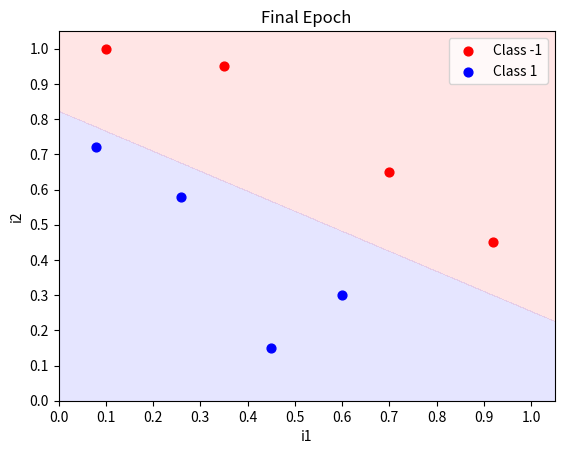

Generate this figure with matplotlib:
from __future__ import print_function
import sys
from matplotlib import pyplot as plt
import numpy as np


def predict(inputs, weights):
    activation = 0.0
    for i, w in zip(inputs, weights):
        activation += i * w
    return 1.0 if activation >= 0.0 else 0.0


def plot(matrix, weights=None, title="Prediction Matrix"):
    if len(matrix[0]) == 3:  # if 1D inputs, excluding bias and ys
        fig, ax = plt.subplots()
        ax.set_title(title)
        ax.set_xlabel("i1")
        ax.set_ylabel("Classifications")

        if weights != None:
            y_min = -0.1
            y_max = 1.1
            x_min = 0.0
            x_max = 1.1
            y_res = 0.001
            x_res = 0.001
            ys = np.arange(y_min, y_max, y_res)
            xs = np.arange(x_min, x_max, x_res)
            zs = []
            for cur_y in np.arange(y_min, y_max, y_res):
                for cur_x in np.arange(x_min, x_max, x_res):
                    zs.append(predict([1.0, cur_x], weights))
            xs, ys = np.meshgrid(xs, ys)
            zs = np.array(zs)
            zs = zs.reshape(xs.shape)
            cp = plt.contourf(xs, ys, zs, levels=[-1, -0.0001, 0, 1], colors=('b', 'r'), alpha=0.1)

        c1_data = [[], []]
        c0_data = [[], []]

        for i in range(len(matrix)):
            cur_i1 = matrix[i][1]
            cur_y = matrix[i][-1]

            if cur_y == 1:
                c1_data[0].append(cur_i1)
                c1_data[1].append(1.0)
            else:
                c0_data[0].append(cur_i1)
                c0_data[1].append(0.0)

        plt.xticks(np.arange(x_min, x_max, 0.1))
        plt.yticks(np.arange(y_min, y_max, 0.1))
        plt.xlim(0, 1.05)
        plt.ylim(-0.05, 1.05)

        c0s = plt.scatter(c0_data[0], c0_data[1], s=40.0, c='r', label='Class -1')
        c1s = plt.scatter(c1_data[0], c1_data[1], s=40.0, c='b', label='Class 1')

        plt.legend(fontsize=10, loc=1)
        plt.show()
        return

    if len(matrix[0]) == 4:  # if 2D inputs, excluding bias and ys
        fig, ax = plt.subplots()
        ax.set_title(title)
        ax.set_xlabel("i1")
        ax.set_ylabel("i2")

        if weights != None:
            map_min = 0.0
            map_max = 1.1
            y_res = 0.001
            x_res = 0.001
            ys = np.arange(map_min, map_max, y_res)
            xs = np.arange(map_min, map_max, x_res)
            zs = []
            for cur_y in np.arange(map_min, map_max, y_res):
                for cur_x in np.arange(map_min, map_max, x_res):
                    zs.append(predict([1.0, cur_x, cur_y], weights))
            xs, ys = np.meshgrid(xs, ys)
            zs = np.array(zs)
            zs = zs.reshape(xs.shape)
            cp = plt.contourf(xs, ys, zs, levels=[-1, -0.0001, 0, 1], colors=('b', 'r'), alpha=0.1)

        c1_data = [[], []]
        c0_data = [[], []]
        for i in range(len(matrix)):
            cur_i1 = matrix[i][1]
            cur_i2 = matrix[i][2]
            cur_y = matrix[i][-1]
            if cur_y == 1:
                c1_data[0].append(cur_i1)
                c1_data[1].append(cur_i2)
            else:
                c0_data[0].append(cur_i1)
                c0_data[1].append(cur_i2)

        plt.xticks(np.arange(0.0, 1.1, 0.1))
        plt.yticks(np.arange(0.0, 1.1, 0.1))
        plt.xlim(0, 1.05)
        plt.ylim(0, 1.05)

        c0s = plt.scatter(c0_data[0], c0_data[1], s=40.0, c='r', label='Class -1')
        c1s = plt.scatter(c1_data[0], c1_data[1], s=40.0, c='b', label='Class 1')

        plt.legend(fontsize=10, loc=1)
        plt.show()
        return

    print("Matrix dimensions not covered.")


# each matrix row: up to last row = inputs, last row = y (classification)
def accuracy(matrix, weights):
    num_correct = 0.0
    preds = []
    for i in range(len(matrix)):
        pred = predict(matrix[i][:-1], weights)  # get predicted classification
        preds.append(pred)
        if pred == matrix[i][-1]: num_correct += 1.0
    print("Predictions:", preds)
    return num_correct / float(len(matrix))


# each matrix row: up to last row = inputs, last row = y (classification)
def train_weights(matrix, weights, nb_epoch=10, l_rate=1.00, do_plot=False, stop_early=True, verbose=True):
    for epoch in range(nb_epoch):
        cur_acc = accuracy(matrix, weights)
        print("\nEpoch %d \nWeights: " % epoch, weights)
        print("Accuracy: ", cur_acc)

        if cur_acc == 1.0 and stop_early: break
        # if do_plot and len(matrix[0])==4: plot(matrix,weights) # if 2D inputs, excluding bias
        if do_plot: plot(matrix, weights, title="Epoch %d" % epoch)

        for i in range(len(matrix)):
            prediction = predict(matrix[i][:-1], weights)  # get predicted classificaion
            error = matrix[i][-1] - prediction  # get error from real classification
            if verbose: sys.stdout.write("Training on data at index %d...\n" % (i))
            for j in range(len(weights)):  # calculate new weight for each node
                if verbose: sys.stdout.write("\tWeight[%d]: %0.5f --> " % (j, weights[j]))
                weights[j] = weights[j] + (l_rate * error * matrix[i][j])
                if verbose: sys.stdout.write("%0.5f\n" % (weights[j]))

    # if len(matrix[0])==4: plot(matrix,weights) # if 2D inputs, excluding bias
    plot(matrix, weights, title="Final Epoch")
    return weights


def main():
    nb_epoch = 10
    l_rate = 1.0
    plot_each_epoch = False
    stop_early = True

    part_A = True

    if part_A:  # 3 inputs (including single bias input), 3 weights

        # 	Bias 	i1 		i2 		y
        matrix = [[1.00, 0.08, 0.72, 1.0],
                  [1.00, 0.10, 1.00, 0.0],
                  [1.00, 0.26, 0.58, 1.0],
                  [1.00, 0.35, 0.95, 0.0],
                  [1.00, 0.45, 0.15, 1.0],
                  [1.00, 0.60, 0.30, 1.0],
                  [1.00, 0.70, 0.65, 0.0],
                  [1.00, 0.92, 0.45, 0.0]]
        weights = [	0.20,	1.00,  -1.00		] # initial weights specified in problem

    else: # 2 inputs (including single bias input), 2 weights

        nb_epoch = 1000

        # 	Bias 	i1 		y
        matrix = [	[1.00,	0.08,	1.0],
                      [1.00,	0.10,	0.0],
                      [1.00,	0.26,	1.0],
                      [1.00,	0.35,	0.0],
                      [1.00,	0.45,	1.0],
                      [1.00,	0.60,	1.0],
                      [1.00,	0.70,	0.0],
                      [1.00,	0.92,	0.0]]

    train_weights(matrix ,weights=weights ,nb_epoch=nb_epoch ,l_rate=l_rate ,do_plot=plot_each_epoch
                  ,stop_early=stop_early)


if __name__ == '__main__':
    main()